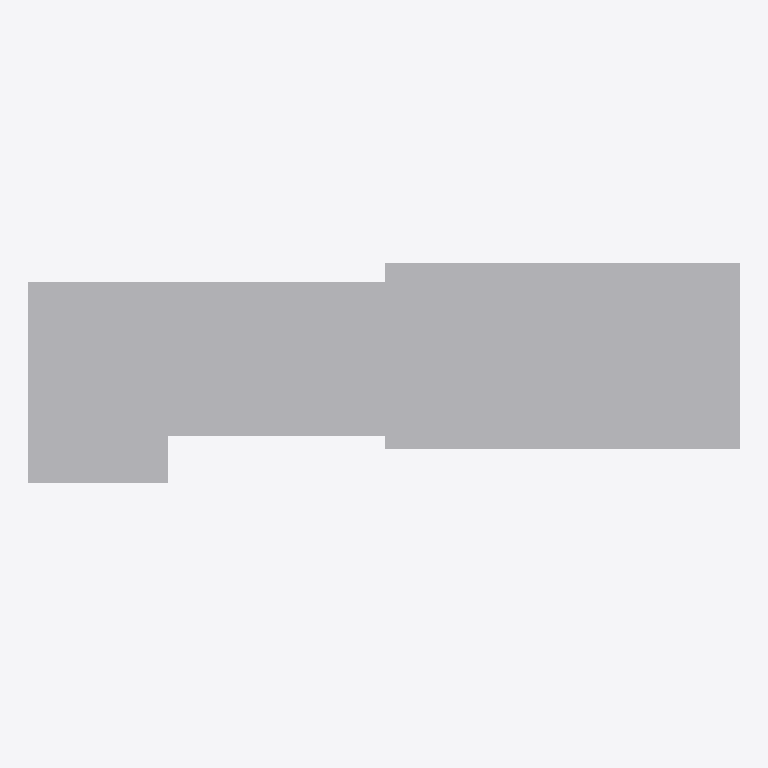
Plan cut of the same IFC building model at storey 'Nivel 1' (level 0.00 m, cut at 1.40 m), seen from above with north up, elements coloured by IFC class: 1 other element (light grey). Cut surfaces are drawn darker.
Extent 50.7 m × 17.2 m × 36.4 m (x, y, z). Storeys (1): Nivel 1 at 0.00 m. Elements (1): 1 IfcBuildingElementProxy.

HEADER;
FILE_DESCRIPTION(('ViewDefinition [CoordinationView_V2.0]'),'2;1');
FILE_NAME('0001','2023-07-05T16:09:37',(''),(''),'The EXPRESS Data Manager Version 5.02.0100.07 : ','20190108_1515(x64) - Exporter 19.2.1.1 - IU alte','');
FILE_SCHEMA(('IFC2X3'));
ENDSEC;
DATA;
#104=IFCPROJECT('28lekUYJL7EOemGPjQ0BVf',#41,'0001',$,$,'Nombre de proyecto','Estado de proyecto',(#96),#91);
#1571=IFCSITE('28lekUYJL7EOemGPjQ0BVh',#41,'Default',$,'',#1570,$,$,.ELEMENT.,(41,22,58,800000),(2,10,58,799999),0.0,$,$);
#114=IFCBUILDING('28lekUYJL7EOemGPjQ0BVe',#41,'',$,$,#32,$,'',.ELEMENT.,$,$,#110);
#123=IFCBUILDINGSTOREY('28lekUYJL7EOemGPkb$qbw',#41,'Nivel 1',$,$,#121,$,'Nivel 1',.ELEMENT.,0.0);
#1470=IFCBUILDINGELEMENTPROXY('1EJXlE7Zj0JhX$qgxJ$K3p',#41,'APBCN-URB-MON-Edificio_Capitania_Maritima-LOD1:LOD1:137194',$,'LOD1',#1468,#1463,'137194',$);
ENDSEC;
